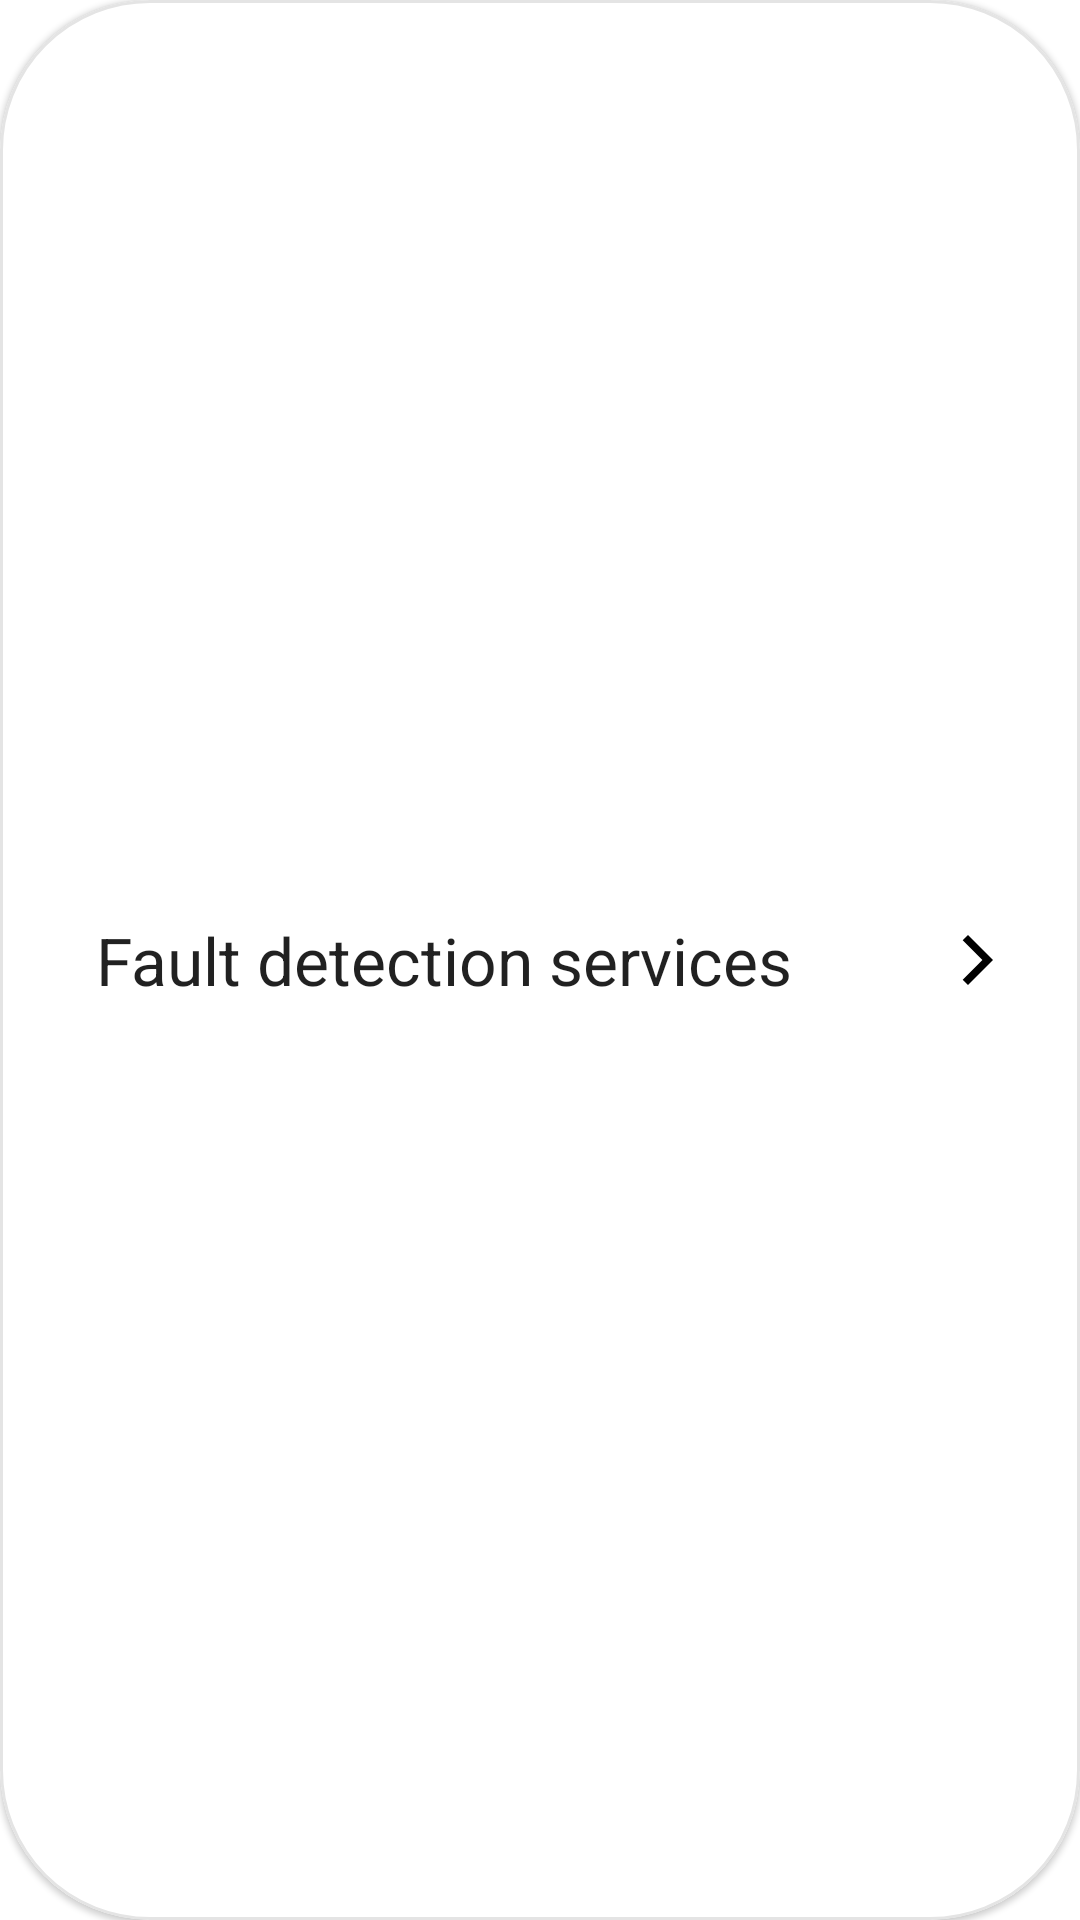

Produce the Android XML layout that renders to this screen, including the resource entries it uses.
<!-- AndroidManifest.xml: application theme Theme.Sala7li -->
<!-- res/layout/main_service_item.xml -->
<?xml version="1.0" encoding="utf-8"?>
<com.google.android.material.card.MaterialCardView xmlns:android="http://schemas.android.com/apk/res/android"
    xmlns:app="http://schemas.android.com/apk/res-auto"
    android:layout_width="match_parent"
    android:layout_height="wrap_content"
    android:clickable="true"
    android:focusable="true"
    app:cardCornerRadius="50dp"
    android:layout_marginVertical="5dp"
    android:layout_marginHorizontal="16dp"
    app:strokeColor="@color/gray"
    app:strokeWidth="1dp">

    <androidx.constraintlayout.widget.ConstraintLayout
        android:layout_width="match_parent"
        android:layout_height="match_parent"
        android:paddingHorizontal="24dp"
        android:paddingVertical="12dp">

        <TextView
            android:id="@+id/textView10"
            style="@style/TextAppearance.Material3.TitleLarge"
            android:layout_width="0dp"
            android:layout_height="wrap_content"
            android:layout_marginHorizontal="8dp"
            android:text="@string/fault_detection_services"
            app:layout_constraintBottom_toBottomOf="parent"
            app:layout_constraintEnd_toStartOf="@+id/imageView6"
            app:layout_constraintStart_toStartOf="parent"
            app:layout_constraintTop_toTopOf="parent" />

        <ImageView
            android:id="@+id/imageView6"
            android:layout_width="20dp"
            android:layout_height="20dp"
            android:contentDescription="@string/click_direction_button"
            app:layout_constraintBottom_toBottomOf="parent"
            app:layout_constraintEnd_toEndOf="parent"
            app:layout_constraintTop_toTopOf="parent"
            app:srcCompat="@drawable/ic_baseline_arrow_forward_ios_24" />
    </androidx.constraintlayout.widget.ConstraintLayout>
</com.google.android.material.card.MaterialCardView>
<!-- resources referenced by this layout -->
<resources>
  <color name="gray">#E4E4E4</color>
  <!-- drawable ic_baseline_arrow_forward_ios_24 (drawable) -->
  <vector xmlns:android="http://schemas.android.com/apk/res/android"
      android:width="24dp"
      android:height="24dp"
      android:tint="#000000"
      android:autoMirrored="true"
      android:viewportWidth="24"
      android:viewportHeight="24">
      <path
          android:fillColor="@android:color/white"
          android:pathData="M5.88,4.12L13.76,12l-7.88,7.88L8,22l10,-10L8,2z" />
  </vector>
  <string name="click_direction_button" translatable="false">Click Direction Button</string>
  <string name="fault_detection_services">Fault detection services</string>
  <style name="Theme.Sala7li" parent="Theme.MaterialComponents.DayNight.NoActionBar">
          
          <item name="colorPrimary">@color/primary</item>
          <item name="colorPrimaryVariant">@color/dangers</item>
          <item name="colorOnPrimary">@color/white</item>
          
          <item name="colorSecondary">@color/primary</item>
          <item name="colorSecondaryVariant">@color/dangers</item>
          <item name="colorOnSecondary">@color/white</item>
          
          <item name="android:statusBarColor">@color/white</item>
          <item name="android:windowLightStatusBar">true</item>
          
      </style>
  <color name="primary">#CB2127</color>
  <color name="dangers">#D9003F</color>
  <color name="white">#FFFFFFFF</color>
</resources>
